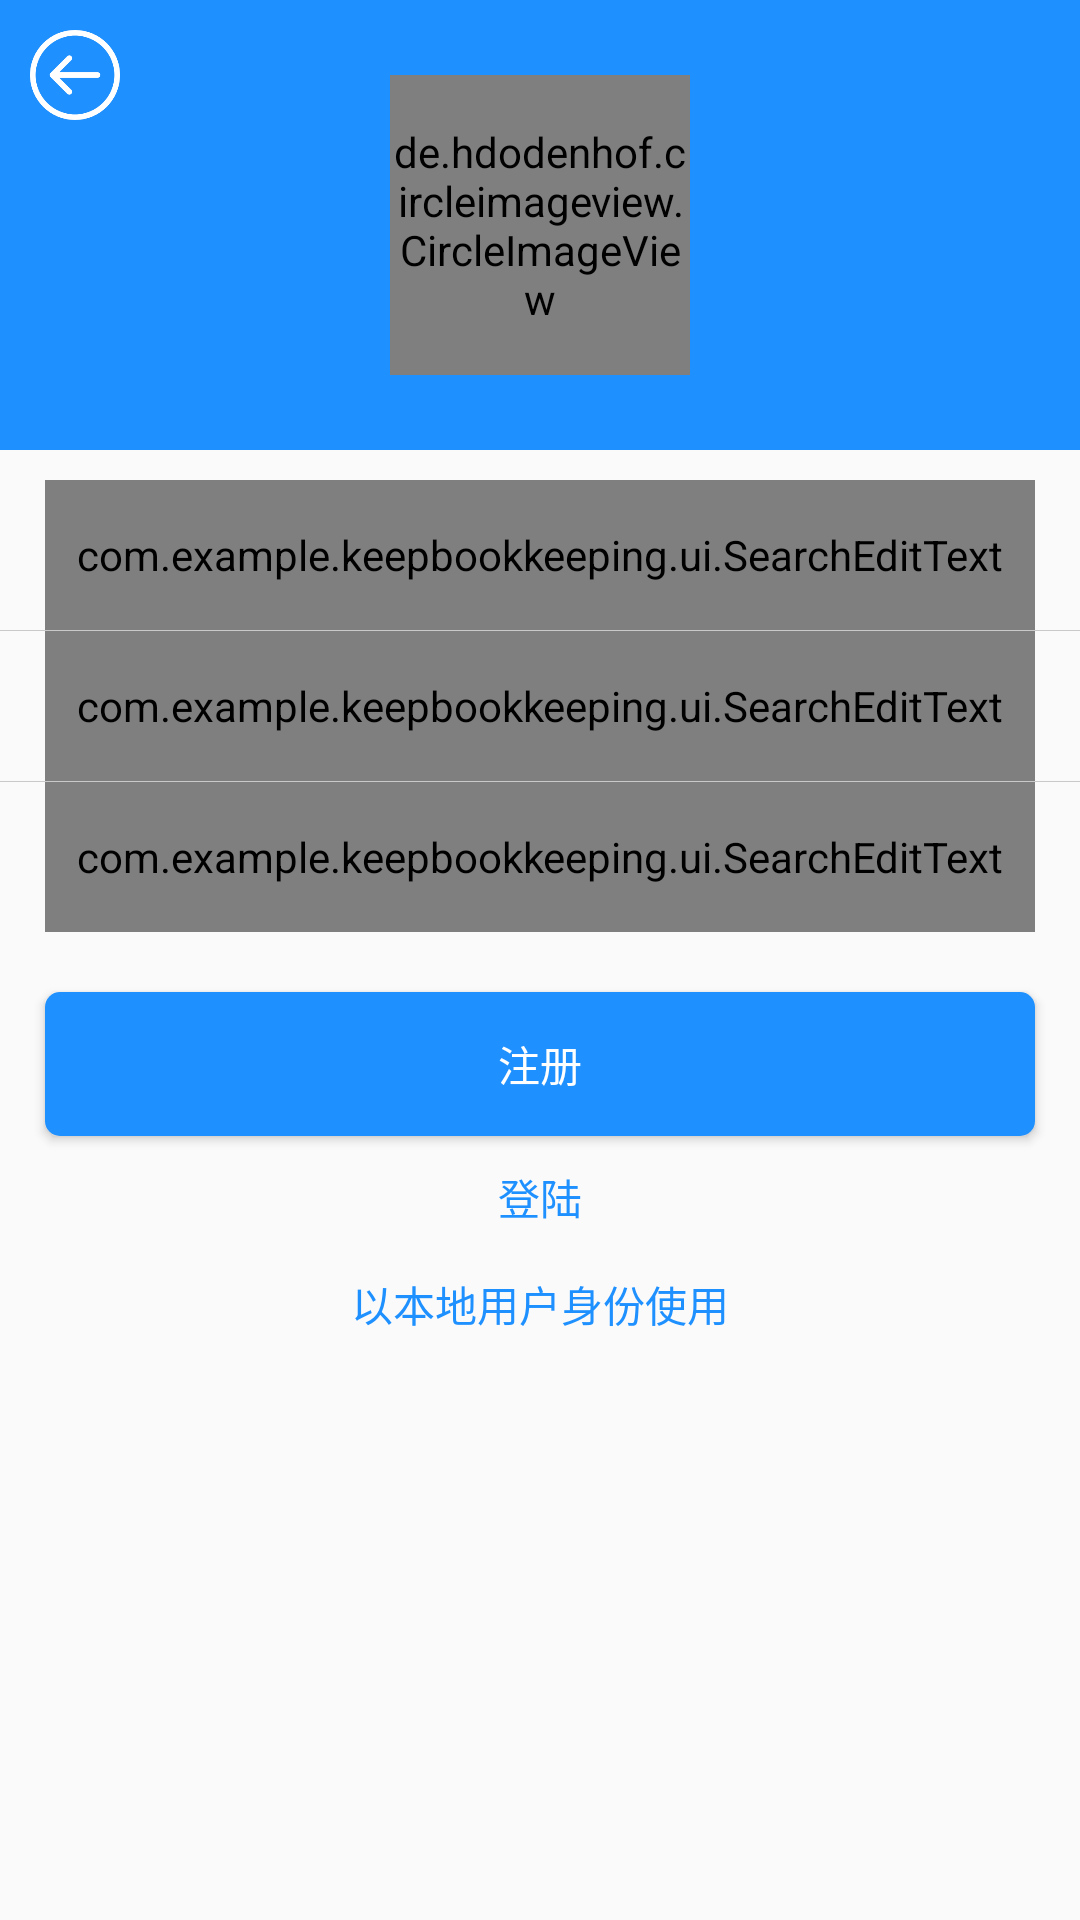

Layout XML and referenced resources for this Android screen:
<!-- AndroidManifest.xml: application theme AppTheme -->
<!-- res/layout/activity_register.xml -->
<?xml version="1.0" encoding="utf-8"?>
<RelativeLayout
    xmlns:android="http://schemas.android.com/apk/res/android"
    xmlns:tools="http://schemas.android.com/tools"
    android:layout_width="match_parent"
    android:layout_height="match_parent"
    tools:context=".activities.RegisterActivity">

    <RelativeLayout
        android:id="@+id/register_user_head_layout"
        android:layout_width="match_parent"
        android:layout_height="150dp"
        android:background="@color/main_color">

        <ImageView
            android:id="@+id/register_back"
            android:layout_width="30dp"
            android:layout_height="30dp"
            android:layout_margin="10dp"
            android:src="@drawable/ic_back_arrow"/>

        <de.hdodenhof.circleimageview.CircleImageView
            android:id="@+id/register_user_head"
            android:layout_width="100dp"
            android:layout_height="100dp"
            android:layout_centerInParent="true"
            android:src="@drawable/user_default_image"
            android:background="@color/main_color"/>
    </RelativeLayout>

    <LinearLayout
        android:id="@+id/register_user_edit"
        android:layout_width="match_parent"
        android:layout_height="wrap_content"
        android:layout_below="@+id/register_user_head_layout"
        android:orientation="vertical"
        android:layout_marginTop="10dp">

        <com.example.keepbookkeeping.ui.SearchEditText
            android:id="@+id/register_user_name"
            android:layout_width="match_parent"
            android:layout_height="50dp"
            android:layout_marginLeft="15dp"
            android:layout_marginRight="15dp"
            android:background="@color/white"
            android:hint="@string/register_name"
            android:padding="10dp" />

        
        <include layout="@layout/separation_line"/>

        <com.example.keepbookkeeping.ui.SearchEditText
            android:id="@+id/register_user_password"
            android:layout_width="match_parent"
            android:layout_height="50dp"
            android:layout_marginLeft="15dp"
            android:layout_marginRight="15dp"
            android:background="@color/white"
            android:hint="@string/register_password"
            android:inputType="textPassword"
            android:padding="10dp"/>

        <include layout="@layout/separation_line"/>

        <com.example.keepbookkeeping.ui.SearchEditText
            android:id="@+id/register_user_password_again"
            android:layout_width="match_parent"
            android:layout_height="50dp"
            android:layout_marginLeft="15dp"
            android:layout_marginRight="15dp"
            android:background="@color/white"
            android:hint="@string/register_passwordAgain"
            android:inputType="textPassword"
            android:padding="10dp"/>
    </LinearLayout>

    <Button
        android:id="@+id/register_button"
        android:layout_width="match_parent"
        android:layout_height="wrap_content"
        android:layout_below="@+id/register_user_edit"
        android:layout_marginLeft="15dp"
        android:layout_marginRight="15dp"
        android:layout_marginTop="20dp"
        android:text="注册"
        android:textColor="@color/white"
        android:background="@drawable/button_bg"/>

    <TextView
        android:id="@+id/goto_login"
        android:layout_width="wrap_content"
        android:layout_height="wrap_content"
        android:layout_below="@id/register_button"
        android:layout_marginTop="10dp"
        android:text="登陆"
        android:textColor="@color/main_color"
        android:layout_centerInParent="true"/>

    <TextView
        android:id="@+id/goto_local"
        android:layout_width="wrap_content"
        android:layout_height="wrap_content"
        android:layout_below="@id/goto_login"
        android:layout_marginTop="15dp"
        android:text="以本地用户身份使用"
        android:textColor="@color/main_color"
        android:layout_centerInParent="true"/>

</RelativeLayout>
<!-- res/layout/separation_line.xml (included above) -->
<?xml version="1.0" encoding="utf-8"?>
<View
    xmlns:android="http://schemas.android.com/apk/res/android"
    android:layout_width="match_parent"
    android:layout_height="1px"
    android:background="#c9c9c9">
</View>
<!-- resources referenced by this layout -->
<resources>
  <color name="main_color">#1E90FF</color>
  <color name="white">#fff</color>
  <!-- drawable button_bg (drawable) -->
  <?xml version="1.0" encoding="utf-8"?>
  <selector xmlns:android="http://schemas.android.com/apk/res/android">
      
      <item android:state_pressed="true">
          <shape>
              <corners android:radius="5dp"/>
              <solid android:color="#bbb"/>
          </shape>
      </item>
      
      <item android:state_pressed="false">
          <shape>
              <corners android:radius="5dp"/>
              <solid android:color="@color/main_color"/>
          </shape>
      </item>
  
  </selector>
  <!-- drawable ic_back_arrow: png bitmap (drawable, 8082 bytes) -->
  <!-- drawable user_default_image: png bitmap (drawable, 3479 bytes) -->
  <string name="register_name">名字：长度为3-16的字母+数字</string>
  <string name="register_password">密码：长度为6-18的字母+数字</string>
  <string name="register_passwordAgain">密码确认：输入相同的密码</string>
  <style name="AppTheme" parent="Theme.AppCompat.Light.NoActionBar">
          
          
          <item name="colorPrimary">@color/main_color</item>
          
          <item name="colorPrimaryDark">@color/main_color</item>
          
          <item name="colorAccent">@color/main_color</item>
      </style>
</resources>
